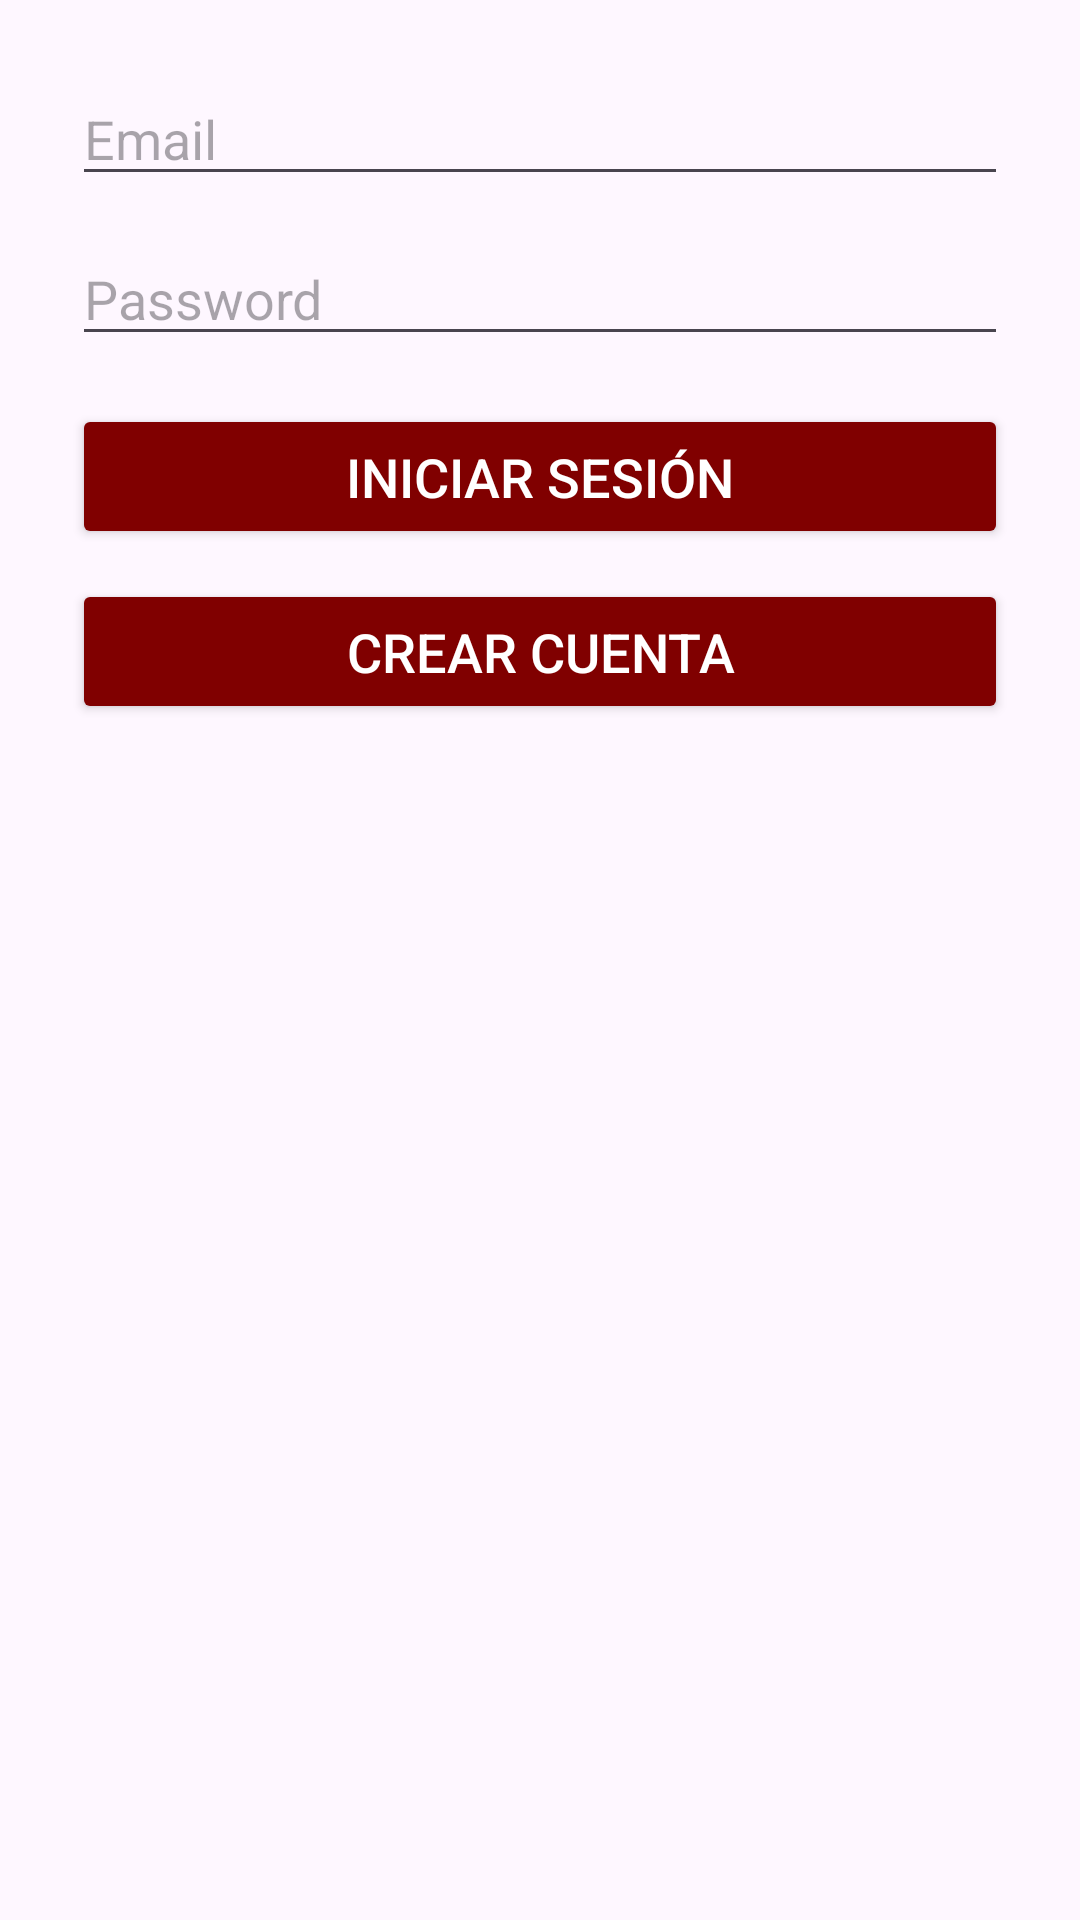

Layout XML and referenced resources for this Android screen:
<!-- AndroidManifest.xml: application theme Theme.Material3.DayNight.NoActionBar -->
<!-- res/layout/activity_login.xml -->
<?xml version="1.0" encoding="utf-8"?>
<LinearLayout xmlns:android="http://schemas.android.com/apk/res/android"
    android:orientation="vertical"
    android:padding="24dp"
    android:layout_width="match_parent"
    android:layout_height="match_parent">

    <EditText
        android:id="@+id/etEmail"
        android:hint="Email"
        android:inputType="textEmailAddress"
        android:layout_width="match_parent"
        android:layout_height="wrap_content" />

    <EditText
        android:id="@+id/etPass"
        android:hint="Password"
        android:inputType="textPassword"
        android:layout_width="match_parent"
        android:layout_height="wrap_content"
        android:layout_marginTop="12dp" />

    <Button
        android:id="@+id/btnLogin"
        android:text="Iniciar sesión"
        android:layout_width="match_parent"
        android:layout_height="wrap_content"
        android:layout_marginTop="16dp"
        android:minHeight="48dp"
        android:paddingTop="12dp"
        android:paddingBottom="12dp"
        android:textSize="18sp"
        android:textColor="#FFFFFFFF"
        android:backgroundTint="#800000" />

    <Button
        android:id="@+id/btnToRegister"
        android:text="Crear cuenta"
        android:layout_width="match_parent"
        android:layout_height="wrap_content"
        android:layout_marginTop="10dp"
        android:minHeight="48dp"
        android:paddingTop="12dp"
        android:paddingBottom="12dp"
        android:textSize="18sp"
        android:textColor="#FFFFFFFF"
        android:backgroundTint="#800000" />
</LinearLayout>
<!-- resources referenced by this layout -->
<resources>

</resources>
